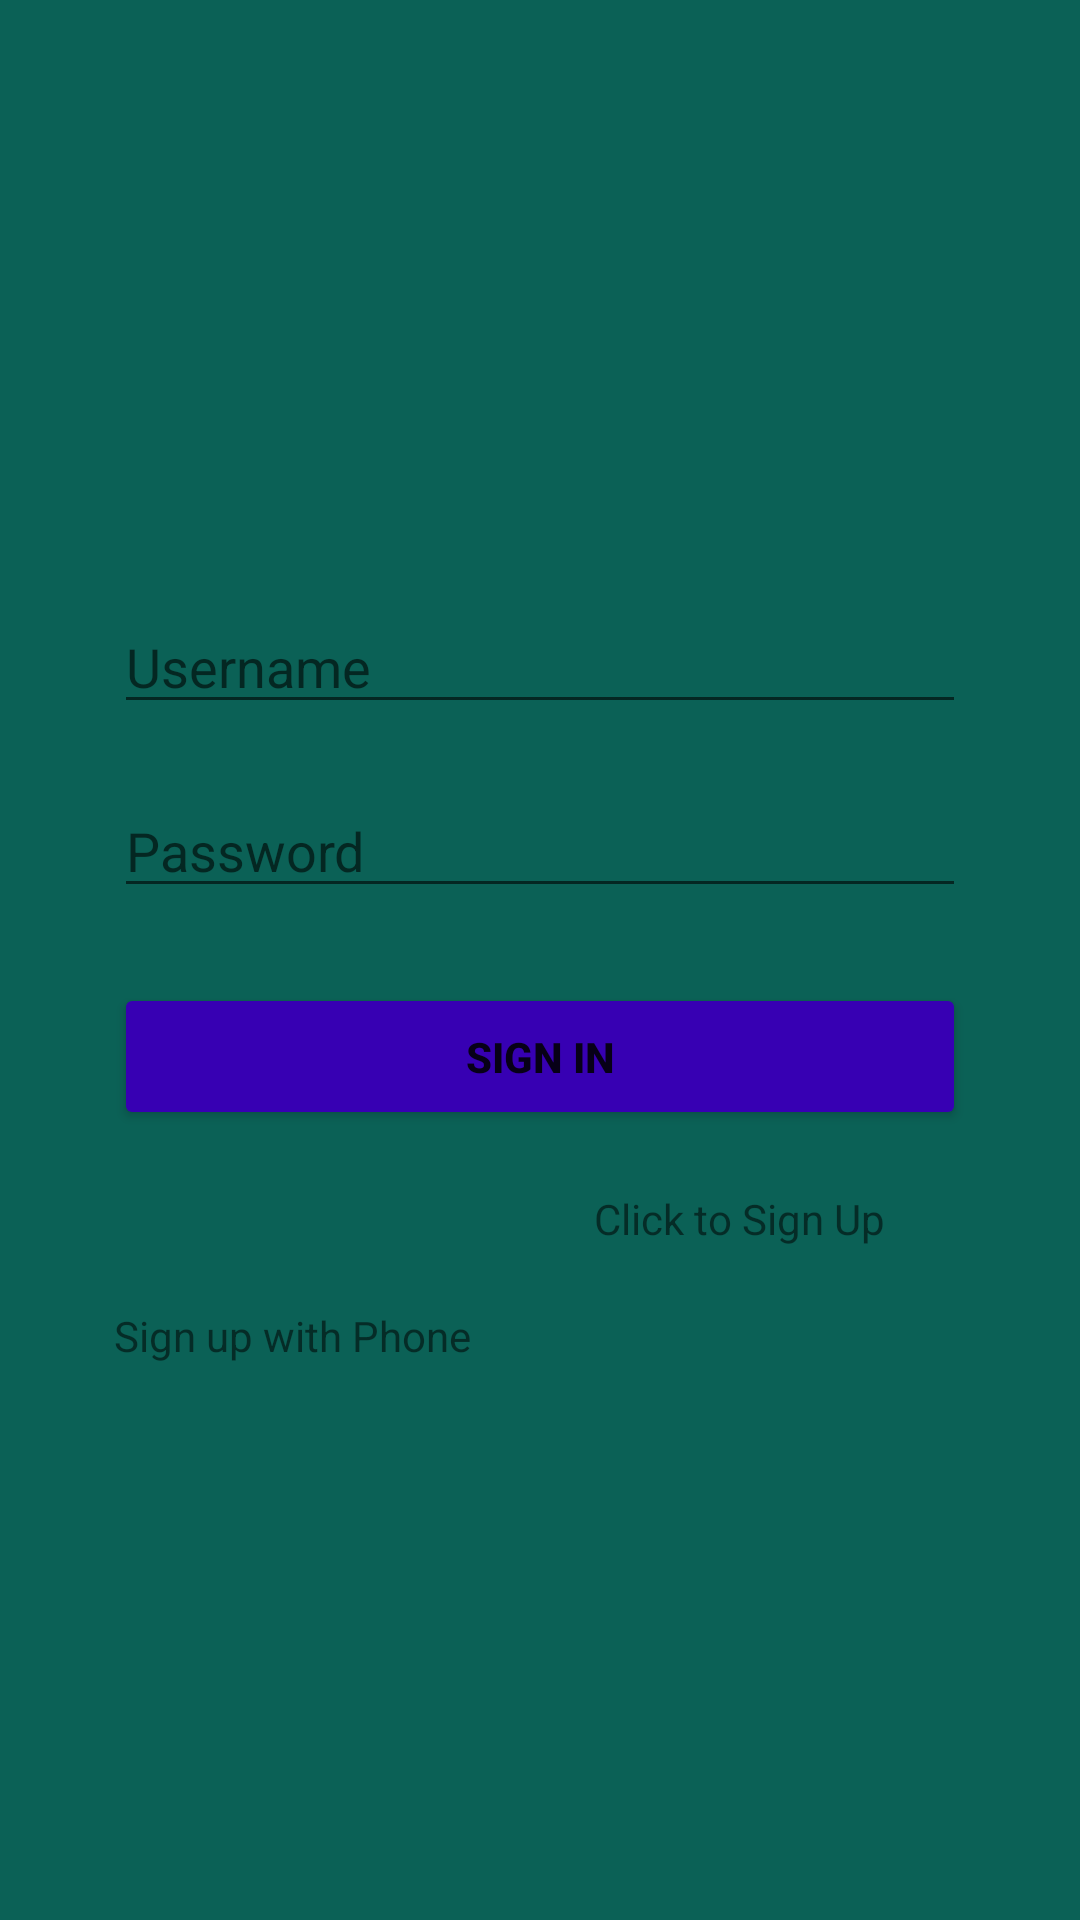

Android layout source for this screen:
<!-- AndroidManifest.xml: application theme Theme.Emirapp -->
<!-- res/layout/activity_sing_in.xml -->
<?xml version="1.0" encoding="utf-8"?>
<RelativeLayout xmlns:android="http://schemas.android.com/apk/res/android"
    xmlns:app="http://schemas.android.com/apk/res-auto"
    xmlns:tools="http://schemas.android.com/tools"
    android:layout_width="match_parent"
    android:layout_height="match_parent"
    tools:context=".SignUpActivity"
    android:orientation="vertical"
    android:background="#0b6156"
    android:gravity="center"
    >

    <RelativeLayout
        android:layout_width="match_parent"
        android:layout_height="wrap_content"
        android:layout_marginStart="38dp"
        android:layout_marginLeft="38dp"
        android:layout_marginEnd="38dp"
        android:gravity="center_horizontal"
        android:orientation="vertical">
        <EditText
            android:layout_width="match_parent"
            android:layout_height="wrap_content"
            android:id="@+id/edtUsername"
            android:hint="Username"
            android:inputType="textPersonName"
            android:layout_marginTop="15dp"
            android:layout_marginBottom="10dp"></EditText>
        <EditText
            android:layout_width="match_parent"
            android:layout_height="wrap_content"
            android:id="@+id/edtPassword"
            android:hint="Password"
            android:inputType="textPassword"
            android:layout_marginTop="10dp"
            android:layout_marginBottom="10dp"
            android:layout_below="@+id/edtUsername"
            ></EditText>


        <Button
            android:layout_width="match_parent"
            android:layout_height="wrap_content"
            android:id="@+id/btnSignIn"
            android:text="Sign In"
            android:layout_below="@+id/edtPassword"
            android:layout_marginTop="15dp"
            android:layout_marginBottom="10dp"
            android:backgroundTint="@color/purple_700"
            android:padding="15dp"
            android:textStyle="bold"
            app:cornerRadius="18dp"


            ></Button>

        <TextView
            android:layout_width="match_parent"
            android:layout_height="wrap_content"
            android:id="@+id/txtSignUp"
            android:text="Click to Sign Up"
            android:layout_below="@+id/btnSignIn"
            android:layout_marginBottom="10dp"
            android:layout_marginLeft="150dp"
            android:padding="10dp"

            ></TextView>
        <TextView
            android:layout_width="match_parent"
            android:layout_height="wrap_content"
            android:id="@+id/txtSignUpPhone"
            android:text="Sign up with Phone"
            android:layout_below="@+id/txtSignUp"
            android:layout_centerInParent="true"
            ></TextView>
    </RelativeLayout>




</RelativeLayout>
<!-- resources referenced by this layout -->
<resources>
  <style name="Theme.Emirapp" parent="Theme.MaterialComponents.DayNight.DarkActionBar">
          
          <item name="colorPrimary">@color/purple_500</item>
          <item name="colorPrimaryVariant">@color/purple_700</item>
          <item name="colorOnPrimary">@color/white</item>
          
          <item name="colorSecondary">@color/teal_200</item>
          <item name="colorSecondaryVariant">@color/teal_700</item>
          <item name="colorOnSecondary">@color/black</item>
          
          <item name="android:statusBarColor" tools:targetApi="l">?attr/colorPrimaryVariant</item>
          
      </style>
  <!-- not gathered from this repository: default colours our renderer supplied (Android Studio template values) -->
  <color name="purple_500">#FF6200EE</color>
  <color name="purple_700">#FF3700B3</color>
  <color name="teal_200">#FF03DAC5</color>
  <color name="teal_700">#FF018786</color>
  <color name="black">#FF000000</color>
  <color name="white">#FFFFFFFF</color>
</resources>
